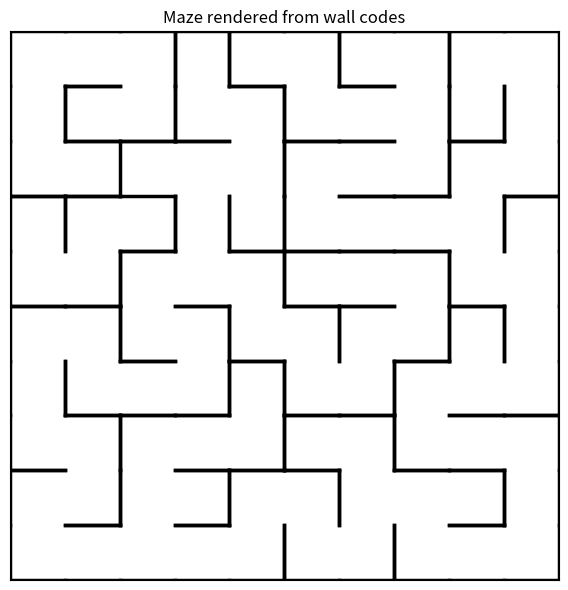

Generate this figure with matplotlib:
"""Render maze walls from a code matrix. No RL logic here.

Each cell holds a code 0-14 describing which of its four walls exist.
The mapping below mirrors the convention used in the project's CLAUDE.md.
"""

import numpy as np
import matplotlib.pyplot as plt


WALL_CODES = {
    0:  {'top', 'left'},
    1:  {'top'},
    2:  {'top', 'right'},
    3:  {'left'},
    4:  set(),
    5:  {'right'},
    6:  {'left', 'bottom'},
    7:  {'bottom'},
    8:  {'right', 'bottom'},
    9:  {'left', 'right', 'bottom'},
    10: {'top', 'right', 'bottom'},
    11: {'top', 'left', 'bottom'},
    12: {'top', 'left', 'right'},
    13: {'top', 'bottom'},
    14: {'left', 'right'},
    15: {'top', 'right', 'bottom', 'left'},
}

ROCK_CODE = 15


def cell_to_xy(cell):
    """Return (x, y) center of a grid cell for plotting.

    Uses (col, row) plot coordinates with the y-axis later inverted so
    row 0 sits at the top, matching seaborn heatmap orientation.
    """
    row, col = cell
    return col + 0.5, row + 0.5


def _wall_segment(row, col, side):
    """Return ((x0, y0), (x1, y1)) endpoints for one wall of a cell."""
    if side == 'top':
        return (col, row), (col + 1, row)
    if side == 'bottom':
        return (col, row + 1), (col + 1, row + 1)
    if side == 'left':
        return (col, row), (col, row + 1)
    if side == 'right':
        return (col + 1, row), (col + 1, row + 1)


def draw_maze(ax, maze, linewidth=2.5, color='black'):
    """Draw maze walls onto an axes from the code matrix.

    Args:
        ax: matplotlib axes to draw on.
        maze: 2D numpy array of wall codes (0-14).
        linewidth: thickness of wall lines.
        color: wall color.
    """
    rows, cols = maze.shape

    for r in range(rows):
        for c in range(cols):
            for side in WALL_CODES[int(maze[r, c])]:
                (x0, y0), (x1, y1) = _wall_segment(r, c, side)
                ax.plot([x0, x1], [y0, y1], color=color, linewidth=linewidth)

    ax.set_xlim(0, cols)
    ax.set_ylim(0, rows)
    ax.invert_yaxis()
    ax.set_aspect('equal')
    ax.set_xticks([])
    ax.set_yticks([])


if __name__ == '__main__':
    MAZE = np.array([
        [0, 13, 2, 12, 11, 2, 11, 2, 0, 2],
        [14, 11, 8, 6, 2, 6, 13, 5, 9, 14],
        [6, 13, 11, 1, 5, 0, 13, 8, 0, 8],
        [12, 0, 8, 14, 9, 6, 13, 13, 5, 12],
        [6, 8, 0, 7, 2, 11, 13, 2, 6, 5],
        [0, 2, 6, 2, 6, 2, 0, 8, 12, 14],
        [14, 6, 13, 8, 12, 6, 8, 0, 7, 8],
        [6, 2, 0, 13, 8, 11, 2, 6, 13, 2],
        [0, 8, 3, 10, 0, 2, 3, 1, 10, 14],
        [6, 13, 7, 13, 8, 6, 8, 6, 13, 8],
    ])

    fig, ax = plt.subplots(figsize=(6, 6))
    draw_maze(ax, MAZE)
    ax.set_title('Maze rendered from wall codes')
    plt.tight_layout()
    plt.savefig('maze_render_test.png', dpi=120)
    print('Saved maze_render_test.png')
